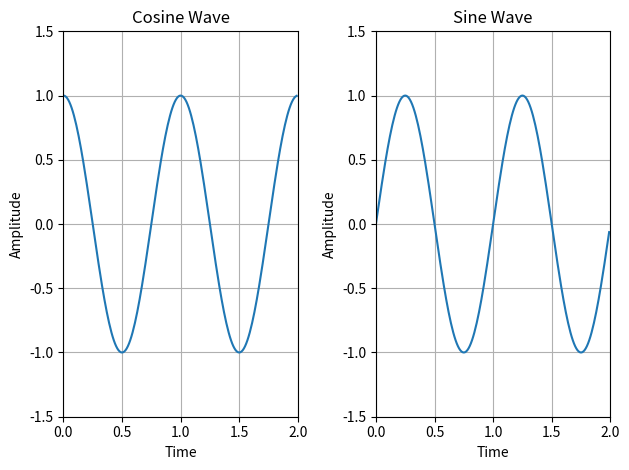

This chart was generated by the following Python code: (Note: this script raises an exception after producing the figure.)
"""
[redacted]

Simple script to plot functions with some simple formatting.

"""

import matplotlib.pyplot as plt
import numpy as np
from math import pi

START_TIME = 0.0
STOP_TIME = 2.0
TIME_STEP = 0.01
ARRAY_SIZE = int(STOP_TIME/TIME_STEP)

TITLE = 'Chart Showing Two functions'

AX1_TITLE = 'Cosine Wave'
AX1_XLABEL = 'Time'
AX1_YLABEL = 'Amplitude'

AX2_TITLE = 'Sine Wave'
AX2_XLABEL = 'Time'
AX2_YLABEL = 'Amplitude'

PLOT_SCALING = 1.5 #Scale y-axes to make plot look pretty
FIGURE_SIZE=(3,2)
PLOT_STYLE = 'seaborn'

plt.clf()


#********************************
#Define functions to plot here 
#Alternatively pass in csv file data
time = np.arange(START_TIME, STOP_TIME, TIME_STEP)
function_1 = np.cos(2*pi*time)
function_2 = np.sin(2*pi*time)

#***Main plot**************
fig = plt.figure(1,figsize=(FIGURE_SIZE))

#*****Subplot 1 ***********
ax1 = fig.add_subplot(121)  #Relative x-y position of subplot
ax1.plot(time, function_1)               
#Set length of axes 
ax1.set_xlim(START_TIME,STOP_TIME)
ax1.set_ylim(np.amin(function_1)*PLOT_SCALING, np.amax(function_1)*PLOT_SCALING)
#Add tiles and labels
ax1.set_title(AX1_TITLE)
ax1.set_xlabel(AX1_XLABEL)
ax1.set_ylabel(AX1_YLABEL)
ax1.grid(True) 
#**************************

#*******Subplot 2**********
ax2 = fig.add_subplot(122)
ax2.plot(time, function_2)
#Set length of axes
ax2.set_xlim(START_TIME,STOP_TIME)
ax2.set_ylim((np.amin(function_2)*PLOT_SCALING, np.amax(function_2)*PLOT_SCALING))
#Add titles & Labels
ax2.set_title(AX2_TITLE)
ax2.set_xlabel(AX2_XLABEL)
ax2.set_ylabel(AX2_YLABEL)
ax2.grid(True)
#************************

fig.tight_layout()
plt.style.use(PLOT_STYLE)
fig.suptitle(TITLE)
fig.set_size_inches(7,3)
fig.frameon = True
fig.subplots_adjust(left=0.1, right = 0.9, top=0.7, bottom = 0.15, 
                    hspace = 0.0, wspace =0.3 )

fig.show()